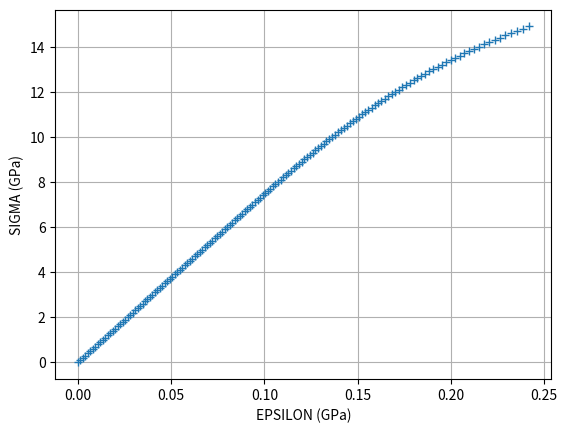

Here is the Python script that generated this plot:
#!/usr/bin/env python3
# -*- coding: utf-8 -*-
"""
Created on Thu Jan  2 17:13:26 2020

@author: elemhunt
"""
'''
  MT model
  elastoplastic behaviour
  metal matrix reinforced with elastic spheres
'''
#%% Imports
import numpy as np
import math
import matplotlib.pyplot as plt
 
#%% Constants
k_i = 222.2     # k index in GPa
k_m = 62.5      # k matrix in GPa
mu_i = 166.67   # mu index in GPa
mu_m = 28.85    # mu matrix in GPa
f_i = 0.999      # volume fraction (between 0-1)
tol = 1E-6      # tolerance for the calculation
A =0.4          # 400MPa in GPa
N = 0.15 

#%% J and K Matrices

J = np.zeros([(6),(6)])
for i in range(3):
    for j in range(3):
        J[i,j] = (1./3)
        
K = np.zeros([(6),(6)])
for i in range(3):
    for j in range(3):
        K[i,j] = -(1./3)
for i in range(3):
    K[i,i] = (2./3)
for i in range(3,6):
    K[i,i] = 1

#%% Calculations
# Inital stress (Sigma_o) and Uniaxial Stress vector
Sigma_VEC0 =np.zeros([6])
Sigma_VEC0[0]=0.001
# Inclusion Matrix
M_i = (1/(3.*k_i))*J +(1/(2.*mu_i))* K
# Final solution storage lists
epsilon_L =[]
Sigma_L =[]
## MT calculation M_sec  
# Calculating 150 points
for n in range(150):
    M_M_sec = np.ones([6,6]) # inital M Matrix secant  value
    Sigma_EQ = 1.0
    Sigma_Old = 0.0
    while abs((Sigma_EQ - Sigma_Old)> tol): # performance of the secant method   
        # MT calculations parameters 
        k_P = (3*k_m + 4*mu_m)/3
        mu_P = ((5/3)*mu_m*(3*k_m + 4*mu_m)/(k_m + 2*mu_m))/2 
        MT_k = k_m +(f_i*(k_i - k_m))/(1.+(1-f_i)*(k_i - k_m)/k_P)
        MT_mu = mu_m +(f_i*(mu_i - mu_m))/(1.+(1-f_i)*((mu_i - mu_m)/mu_P))
        # M and B Matrix secant calculations via MT
        M_sec = (1/(3.*MT_k))*J +(1/(2*MT_mu))* K
        B_msec = (1./(1.-f_i))*(((M_M_sec-M_i)**-1)*(M_sec-M_i))
        Sigma_Old =Sigma_EQ
        # Matrix and Equivalent stress calculations
        Sigma_M = np.dot(B_msec,Sigma_VEC0)
        Sigma_M_Pr = np.dot(K,Sigma_M)    
        Sigma_EQ = math.sqrt((3/2)*np.dot( Sigma_M_Pr, Sigma_M_Pr))
        # Equivalent strain calculation
        Eps_EQ = ((Sigma_EQ)/A)**(1/N)
        # Mu Matrix secant and M Matrix secant calculations
        mu_M_sec = (Sigma_EQ)/((Sigma_EQ/mu_m)+(3*Eps_EQ))
        M_M_sec = (1/(3.*k_m))*J +(1/(2.*mu_M_sec))* K   
    #Epsilon_o calculation and storage
    Eps_o =np.dot(M_M_sec, Sigma_VEC0)
    epsilon_L.append(Eps_o[0])
    Sigma_L.append(Sigma_VEC0[0]) 
    #Sigma_o  increment
    Sigma_VEC0[0]=Sigma_VEC0[0]+0.1
    

    

    
      
#%% Plots
   
fig, ax = plt.subplots()
ax.plot(epsilon_L,Sigma_L,'+')

ax.grid(True)
ax.set_ylabel('SIGMA (GPa)')
ax.set_xlabel('EPSILON (GPa)')